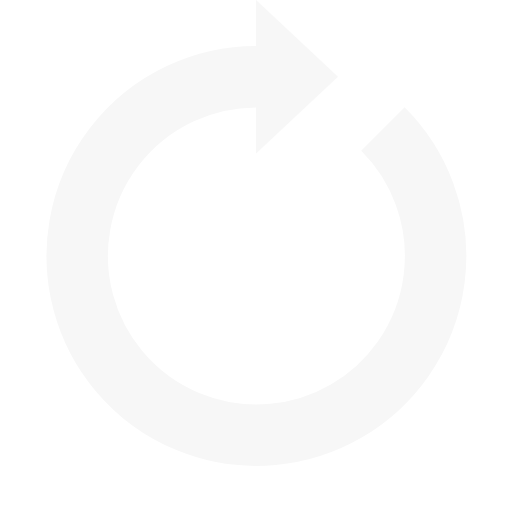
t = 0.00 s
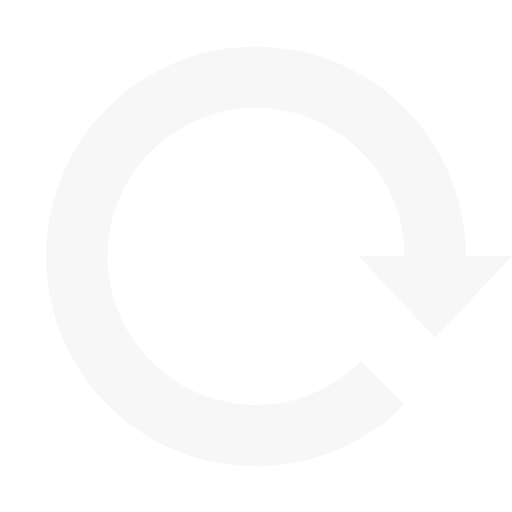
t = 0.38 s
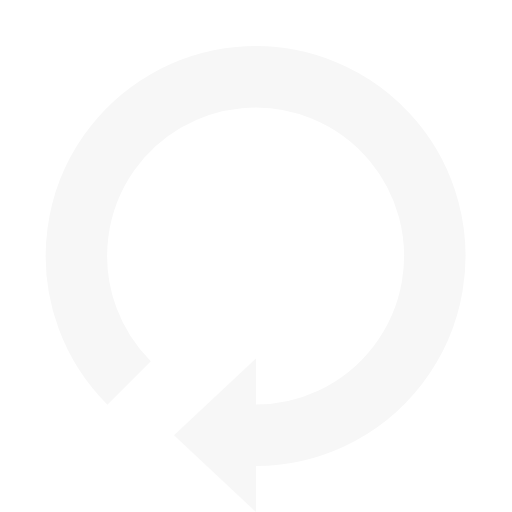
t = 0.75 s
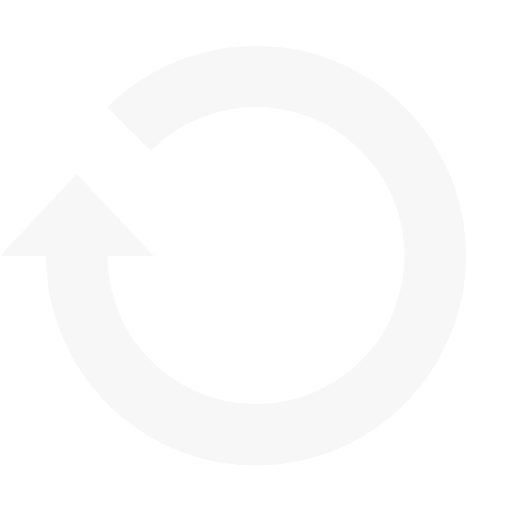
t = 1.13 s

The animated SVG that drew these frames (rendered in a browser with its animation timeline set to each time). Animation: 1 SMIL element (animateTransform=1); one cycle of 1.50 s, repeats indefinitely.

<?xml version="1.0" encoding="utf-8"?><svg width='46px' height='46px' xmlns="http://www.w3.org/2000/svg" viewBox="0 0 100 100" preserveAspectRatio="xMidYMid" class="uil-reload"><rect x="0" y="0" width="100" height="100" fill="none" class="bk"></rect><g><path d="M50 15A35 35 0 1 0 74.787 25.213" fill="none" stroke="#f7f7f7" stroke-width="12px"></path><path d="M50 0L50 30L66 15L50 0" fill="#f7f7f7"></path><animateTransform attributeName="transform" type="rotate" from="0 50 50" to="360 50 50" dur="1.5s" repeatCount="indefinite"></animateTransform></g></svg>